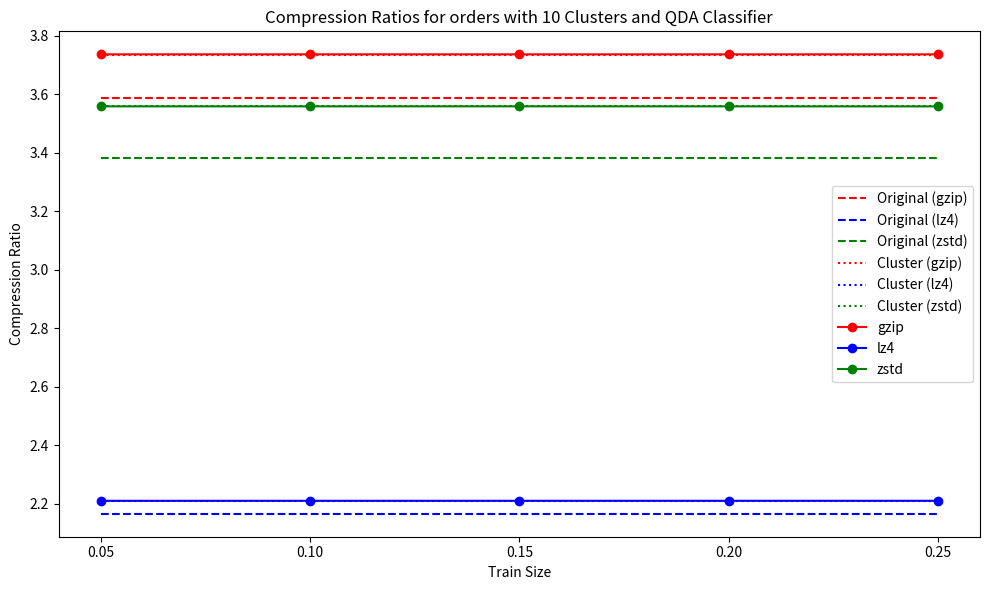
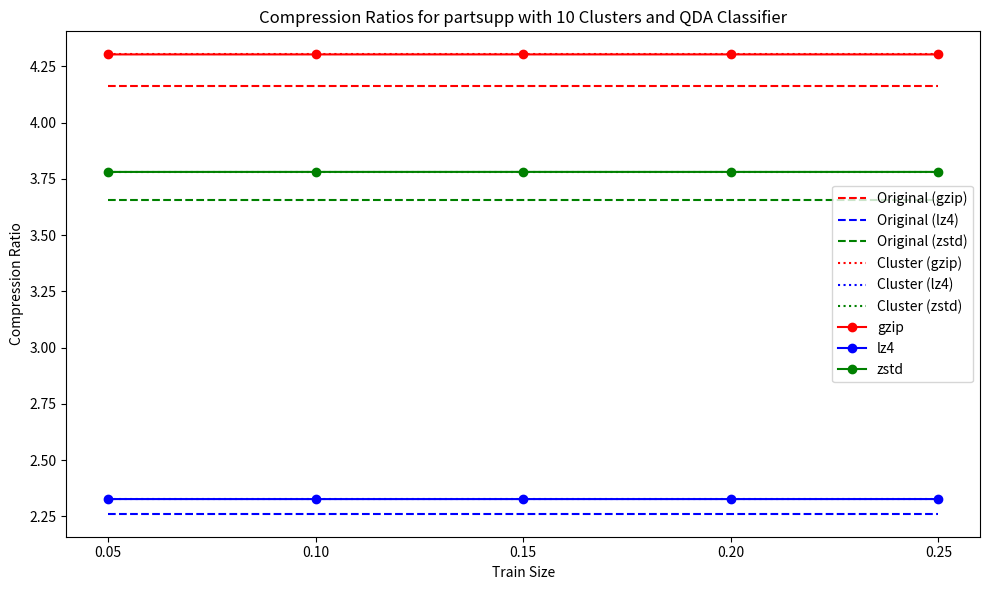
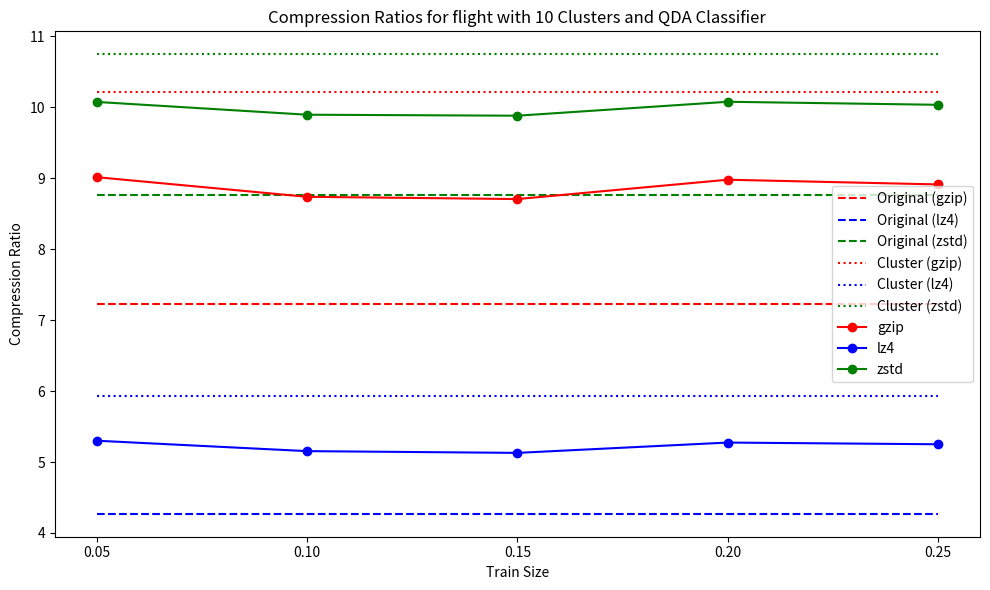
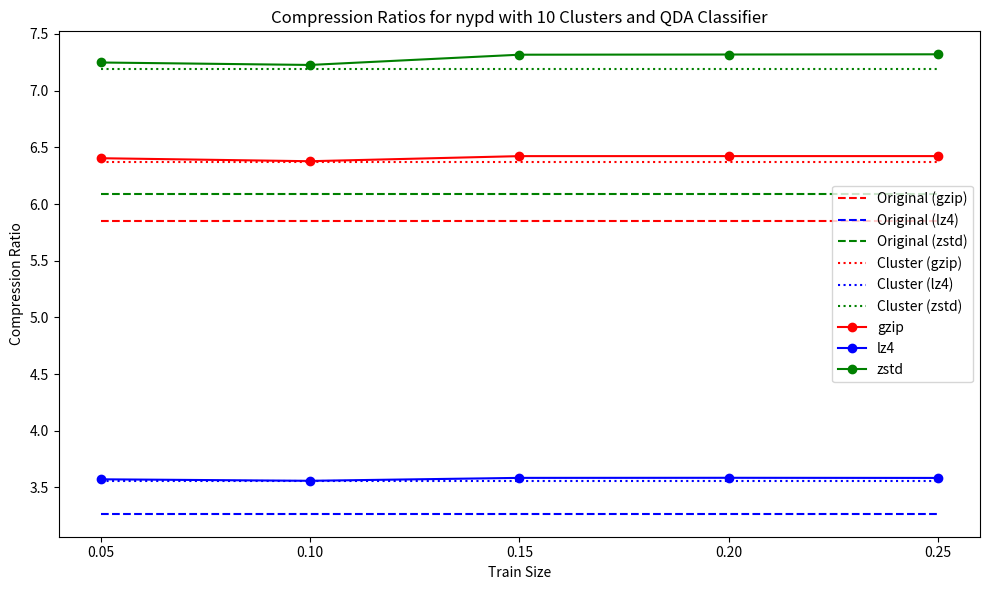

The script that saved these images, in order:
import matplotlib.pyplot as plt
import numpy as np

# Data
train_sizes = [0.05, 0.1, 0.15, 0.2, 0.25]

# Datasets with results for compression and clustering
datasets = {
    'orders': {
        'original': {'gzip': 3.587165199353363, 'lz4': 2.1650485446758676, 'zstd': 3.380769975922162},  # Original baseline
        'cluster': {'gzip': 3.7356990181186447, 'lz4': 2.2088561789664767, 'zstd': 3.558000921039849},  # Cluster baseline
        'gzip': [3.73639195681737, 3.7364320899527663, 3.7363625537000775, 3.736376559026921, 3.736374511457964],
        'lz4': [2.209239465379382, 2.2092670976020052, 2.2092967922739337, 2.20933917370907, 2.2093367395961487],
        'zstd': [3.5584156894143097, 3.55842430668807, 3.558570063796659, 3.558395929271718, 3.558295571935268]
    },
    'partsupp': {
        'original': {'gzip': 4.164848836481552, 'lz4': 2.261516679794547, 'zstd': 3.655080624966541},
        'cluster': {'gzip': 4.3035069371402646, 'lz4': 2.3271561087224244, 'zstd': 3.7812391889114005},
        'gzip': [4.303036245493011, 4.303000838102112, 4.3030674232798285, 4.303100324951852, 4.302983291292471],
        'lz4': [2.3268076259056856, 2.326691595037761, 2.3267400123545894, 2.3267421653000495, 2.3268014873858833],
        'zstd': [3.7807465086403225, 3.7808600810418644, 3.7808978190689353, 3.780833471347453, 3.780837583730301]
    },
    'flight': {
        'original': {'gzip': 7.2217097996194655, 'lz4': 4.270544560477076, 'zstd': 8.768682150562126},
        'cluster': {'gzip': 10.215361386188547, 'lz4': 5.923904474968684, 'zstd': 10.748068034572002},
        'gzip': [9.015614867506791, 8.73893760594196, 8.707332086785273, 8.979866691902787, 8.913410630913786],
        'lz4': [5.300274487295112, 5.153406248094875, 5.128710599576134, 5.274207024936287, 5.250190439152036],
        'zstd': [10.076428560631731, 9.896351741558487, 9.882406985016157, 10.07884683730187, 10.036208045902097]
    },
    'nypd': {
        'original': {'gzip': 5.849014594521855, 'lz4': 3.2680472453182063, 'zstd': 6.092062471819926},
        'cluster': {'gzip': 6.37439887578076, 'lz4': 3.5605225152830853, 'zstd': 7.18715834600965},
        'gzip': [6.403862909843192, 6.377318049933631, 6.422306921342175, 6.422579357600946, 6.422495606216443],
        'lz4': [3.5719079132873683, 3.5586736172907365, 3.5844337111234728, 3.5851568997131493, 3.5839654681748945],
        'zstd': [7.248165547660122, 7.226507417663497, 7.316870773625634, 7.318565183099217, 7.320369179856991]
    }
}

# Predefine colors for each compression method
comp_colors = {
    'gzip': 'red',
    'lz4': 'blue',
    'zstd': 'green'
}


def plot_dataset_with_baseline(dataset_name, comp_methods, train_sizes):
    # Setup figure
    plt.figure(figsize=(10, 6))

    # Extract original and cluster baselines
    original_baseline = comp_methods.pop('original')
    cluster_baseline = comp_methods.pop('cluster')

    # Plot the original baseline as a dashed line
    for method_name, baseline_value in original_baseline.items():
        plt.plot(train_sizes, [baseline_value] * len(train_sizes), linestyle='--', label=f'Original ({method_name})', color=comp_colors[method_name])

    # Plot the cluster baseline as a dashed line
    for method_name, baseline_value in cluster_baseline.items():
        plt.plot(train_sizes, [baseline_value] * len(train_sizes), linestyle=':', label=f'Cluster ({method_name})', color=comp_colors[method_name])

    # Plot compression ratios for each train size
    for method_name, comp_ratios in comp_methods.items():
        plt.plot(train_sizes, comp_ratios, marker='o', label=method_name, color=comp_colors[method_name])

    # Set chart title and labels
    plt.title(f'Compression Ratios for {dataset_name} with 10 Clusters and QDA Classifier')
    plt.xticks(train_sizes)
    plt.ylabel('Compression Ratio')
    plt.xlabel('Train Size')

    # Add a legend
    plt.legend()

    # Improve layout
    plt.tight_layout()
    plt.show()


# Loop over each dataset and plot it individually
for dataset_name, comp_methods in datasets.items():
    plot_dataset_with_baseline(dataset_name, comp_methods.copy(), train_sizes)
